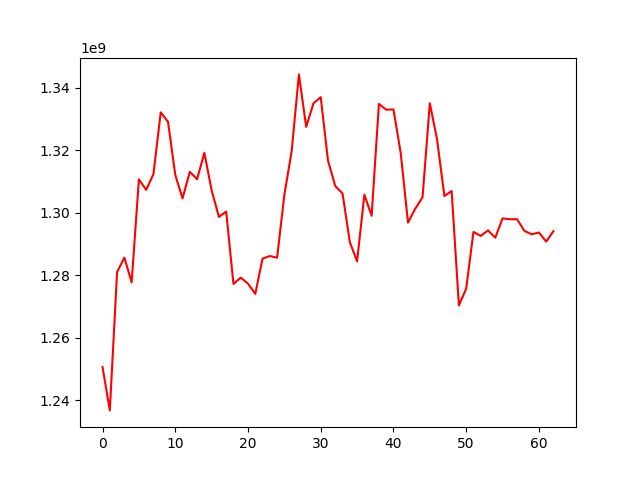

Source data for this figure (header and first rows):
, 0
0, 1250576029
1, 1236731859
2, 1280996661
3, 1285622709
4, 1277715899
5, 1310677058
6, 1307302877
7, 1312376628
8, 1332116221
9, 1329109628
10, 1312107456
11, 1304584185
12, 1313065857
13, 1310756586
14, 1319163345
15, 1307142536
16, 1298651573
17, 1300355478
18, 1277186773
19, 1279233898
20, 1277297912
21, 1274006043
22, 1285324396
23, 1286140770
24, 1285584613
25, 1305707761
26, 1319596616
27, 1344262781
28, 1327474972
29, 1335010875
30, 1336971852
31, 1316668387
32, 1308537649
33, 1306148541
34, 1290624785
35, 1284411484
36, 1305759659
37, 1299021478
38, 1334803555
39, 1332967144
40, 1333053513
41, 1319082743
42, 1296830916
43, 1301291682
44, 1304931346
45, 1335025860
46, 1323399038
47, 1305334309
48, 1306945204
49, 1270334786
50, 1275677703
51, 1293857921
52, 1292564066
53, 1294351642
54, 1291990243
55, 1298178182
56, 1297916553
57, 1297916553
58, 1294189348
59, 1293090881
... 3 more rows
